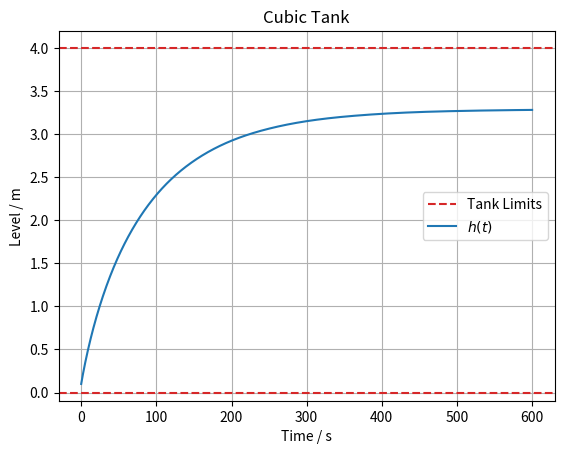

The matplotlib source for this figure: (Note: this script raises an exception after producing the figure.)
import os
from typing import Final

import matplotlib.pyplot as plt
import numpy as np
from scipy.constants import g as gravity
from scipy.integrate import solve_ivp

# --- Model Constants ---
rho: Final[float] = 1000.0
"""Density of water [kg/m³]"""

g: Final[float] = gravity
"""Gravitational acceleration [m/s²]"""

gamma: Final[float] = rho * g
"""Specific weight [N/m³]"""

L: Final[float] = 4
"""Tank side length [m]"""

A: Final[float] = L**2
"""Cross-sectional area [m²]"""

D_p: Final[float] = 0.20
"""Pipe diameter [m]"""

A_p: Final[float] = np.pi * (D_p / 2) ** 2
"""Pipe cross-sectional area [m²]"""

k_f: Final[float] = 1.0
"""Friction coefficient [kg/m]"""

alpha = A_p * np.sqrt(gamma * A_p / k_f)
"""Outlet discharge parameter [m^{2.5}/s]"""


# --- System Dynamics ---
def model(t: float, h: float, Q_in: float):
    """
    Differential equation for the tank level.

    Parameters:
    - t: time [s]
    - h: liquid level [m]
    - Q_in: inlet flow [m^3/s]
    """

    dhdt = (Q_in - alpha * np.sqrt(h)) / A

    return dhdt


# --- Model Input ---
Q_in = 1.0
"""Inlet flow rate [m^3/s]"""

# --- Simulation ---
h0 = 0.1  # Initial level [m]
t = np.linspace(0, 600, 1000)  # Simulation time [s]
sol = solve_ivp(model, [t[0], t[-1]], [h0], t_eval=t, args=(Q_in,))

# --- Model Output ---
h = sol.y[0]
"""Liquid level [m]"""

# --- Plot results ---
plt.axhline(L, color="tab:red", linestyle="--", label="Tank Limits")
plt.plot(sol.t, h, label="$h(t)$")
plt.axhline(0, color="tab:red", linestyle="--")

plt.xlabel("Time / s")
plt.ylabel("Level / m")
plt.title("Cubic Tank")
plt.grid(True)
plt.legend()

# Save plot to file
script_dir = os.path.dirname(os.path.abspath(__file__))
os.makedirs(os.path.join(script_dir, "simulations"), exist_ok=True)
save_path = os.path.join(script_dir, "simulations", "scipy.png")
plt.savefig(save_path)
print(f"Plot saved to {save_path}")
